Labelled photos from "obj", an image-classification folder in PrimeshShamilka/fabric_defect_detector. The possible labels are: defect free, stain.

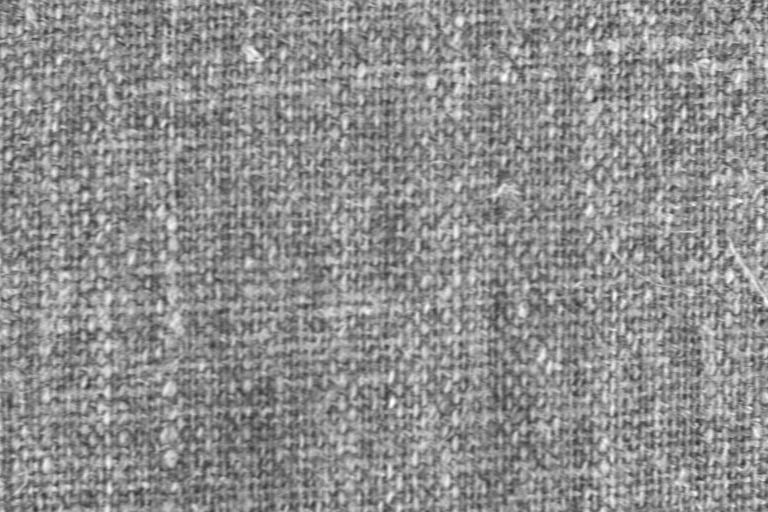
Label: defect free

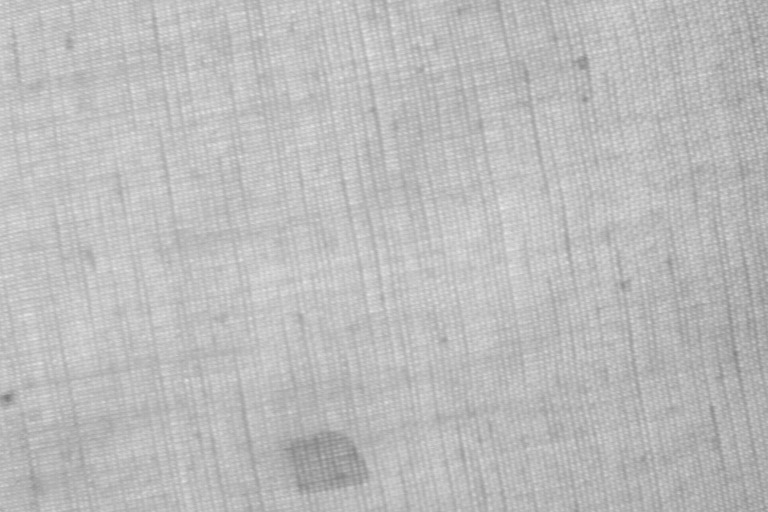
Label: stain

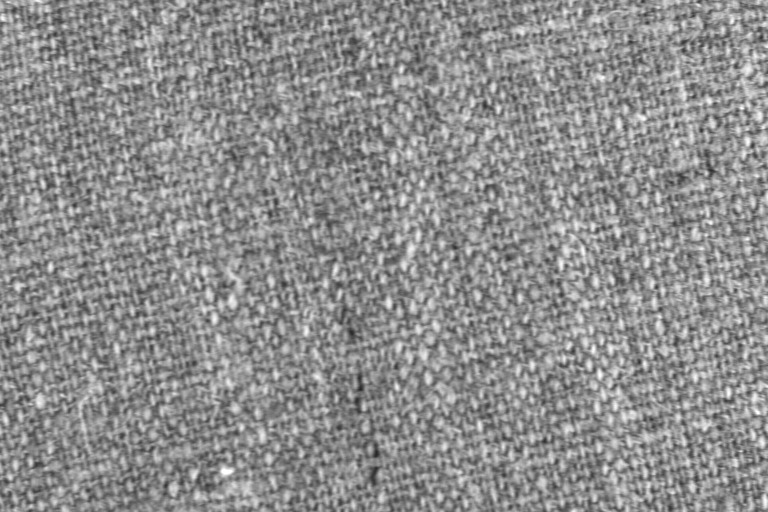
Label: defect free

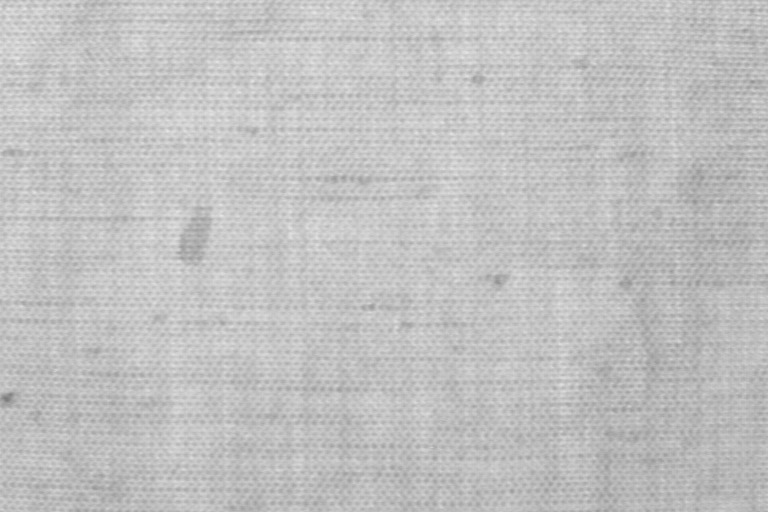
Label: stain

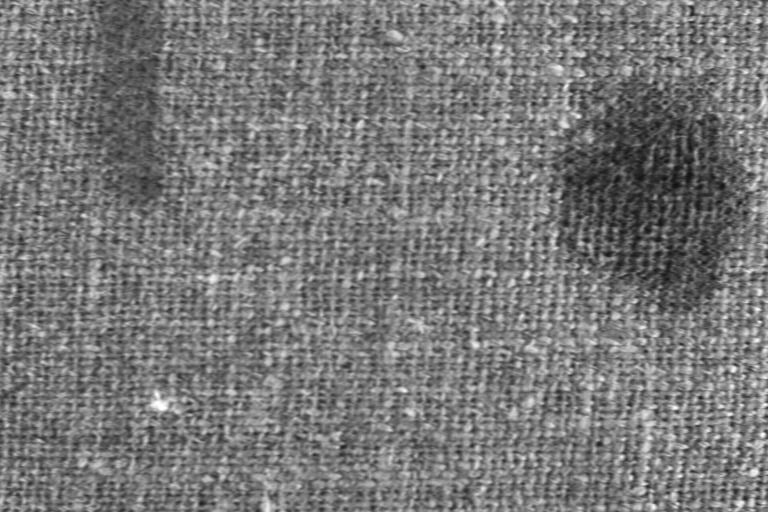
Label: stain

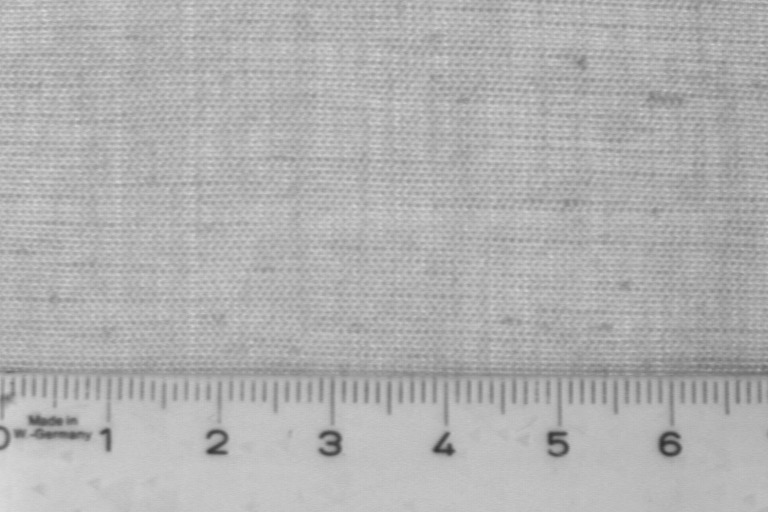
Label: defect free
